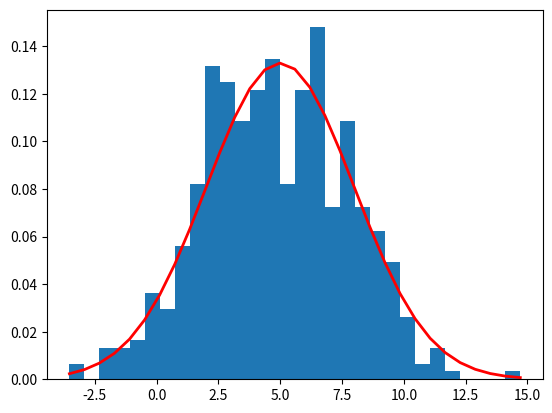

Here is the Python script that generated this plot:
import numpy as np
import matplotlib.pyplot as plt


# Generate samples from three normal distributions 1-D   -----part-a-----
mu, sigma = 5, 3 # mean and standard deviation
s = np.random.normal(mu, sigma, 500)
# display outputs
count, bins, ignored = plt.hist(s, 30, density=True)
plt.plot(bins, 1/(sigma * np.sqrt(2 * np.pi)) * np.exp( - (bins - mu)**2 / (2 * sigma**2) ),linewidth=2, color='r')
plt.show()